Photos from the image-classification dataset "studio_data" in the GitHub repository React-Developer751/temp. Its 124 classes are: AC repair, accounting finance, agriculture farm, animal welfare, architect, astrology, ayurveda, bakery, banquet hall, bar lounge, barber, bike garage, bike showroom, bookstore, bridal makeup, cafe, car rental, car repair, car showroom, car wash, carpentry, catering, chai stall, chinese restaurant, cleaning, clinic doctor, cloud kitchen, coaching tuition, construction, consulting, counselling, coworking, dental, design studio, diagnostic lab, digital agency, DJ sound, driving school, drone photography, ecommerce, electrician, event party, eye clinic, farm stay, fashion boutique, fast food, florist, funeral services, furniture, gaming zone, gift shop, grocery, gym, hotel, ice cream, indian thali, insurance, interior design, jewellery, juice bar, kurti store, landscape, laundry, law firm, loan finance, logistics, mehendi, mobile app, mobile repair, mobile store, movers, music academy, NGO, none, notary documents, nutritionist, optical, painting, pest control, pet clinic, pet shop, PG hostel, pharmacy, photography, physio, play school, plumbing, pottery, printing, real estate, recruitment, restaurant, italian restaurant, robotics lab, SaaS, salon, saree boutique, school, scrap recycling, security, shoe store, skin clinic, solar energy, south indian, spa, sports academy, street food, sushi, sweet shop, tailor, tattoo, taxi, temple, tent house, tiffin service, toy store, travel agency, tyres, video editing, visa, water purifier, wedding, welding, yoga.

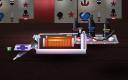
Label: tattoo

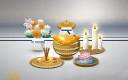
Label: funeral services

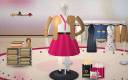
Label: fashion boutique

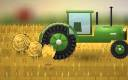
Label: agriculture farm

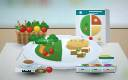
Label: nutritionist

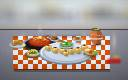
Label: street food
